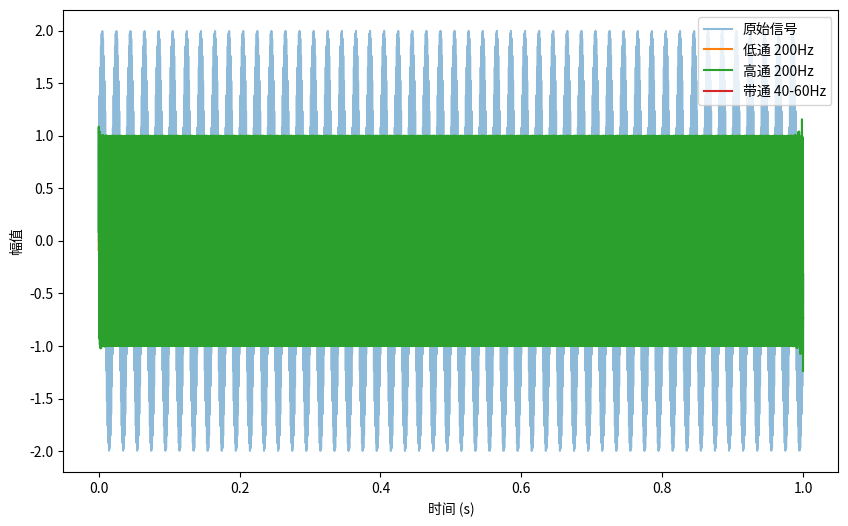

Recreate this plot in Python.
import numpy as np
from scipy.signal import butter, filtfilt

def butter_filter(y, sr, cutoff, btype='low', order=6):
    """
    通用 Butterworth 滤波器
    -------------------------
    y      : numpy.array, 输入信号
    sr     : int, 采样率 (Hz)
    cutoff : float or list, 截止频率
             - 单值 float 用于低通或高通
             - [f1, f2] list 用于带通
    btype  : 'low', 'high', 'bandpass'
    order  : int, 滤波器阶数
    -------------------------
    返回滤波后的信号 (numpy.array)
    """
    nyq = 0.5 * sr  # 奈奎斯特频率

    if btype in ['low', 'high']:
        normal_cutoff = cutoff / nyq
    elif btype == 'bandpass':
        if not isinstance(cutoff, (list, tuple)) or len(cutoff) != 2:
            raise ValueError("bandpass 需要 cutoff=[低频, 高频]")
        normal_cutoff = [cutoff[0]/nyq, cutoff[1]/nyq]
    else:
        raise ValueError("btype 必须是 'low', 'high', 'bandpass'")

    # 设计滤波器
    b, a = butter(order, normal_cutoff, btype=btype, analog=False)
    # 零相位滤波，避免相位失真
    y_filtered = filtfilt(b, a, y)
    return y_filtered

# ===============================
# 测试代码（直接运行 filter.py）
if __name__ == "__main__":
    import matplotlib.pyplot as plt

    fs = 44100
    t = np.linspace(0, 1, fs)
    # 合成信号：50Hz + 1000Hz
    sig = np.sin(2*np.pi*50*t) + np.sin(2*np.pi*1000*t)

    y_low = butter_filter(sig, fs, cutoff=200, btype='low')
    y_high = butter_filter(sig, fs, cutoff=200, btype='high')
    y_band = butter_filter(sig, fs, cutoff=[40, 60], btype='bandpass')

    plt.figure(figsize=(10,6))
    plt.plot(t, sig, label='原始信号', alpha=0.5)
    plt.plot(t, y_low, label='低通 200Hz')
    plt.plot(t, y_high, label='高通 200Hz')
    plt.plot(t, y_band, label='带通 40-60Hz')
    plt.legend()
    plt.xlabel("时间 (s)")
    plt.ylabel("幅值")
    plt.show()
